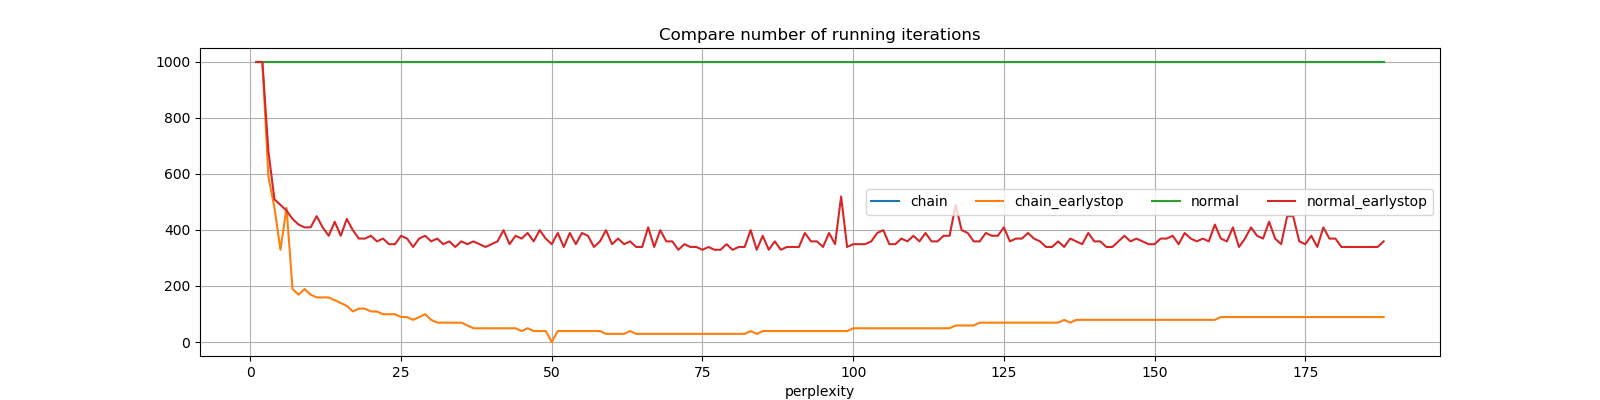

Data behind this chart, as committed beside it:
perplexity, chain, chain_earlystop, normal, normal_earlystop
1, 999, 999, 999, 999
2, 999, 999, 999, 999
3, 999, 589, 999, 679
4, 999, 479, 999, 509
5, 999, 329, 999, 489
6, 999, 479, 999, 469
7, 999, 189, 999, 439
8, 999, 169, 999, 419
9, 999, 189, 999, 409
10, 999, 169, 999, 409
11, 999, 159, 999, 449
12, 999, 159, 999, 409
13, 999, 159, 999, 379
14, 999, 149, 999, 429
15, 999, 139, 999, 379
16, 999, 129, 999, 439
17, 999, 109, 999, 399
18, 999, 119, 999, 369
19, 999, 119, 999, 369
20, 999, 109, 999, 379
21, 999, 109, 999, 359
22, 999, 99, 999, 369
23, 999, 99, 999, 349
24, 999, 99, 999, 349
25, 999, 89, 999, 379
26, 999, 89, 999, 369
27, 999, 79, 999, 339
28, 999, 89, 999, 369
29, 999, 99, 999, 379
30, 999, 79, 999, 359
31, 999, 69, 999, 369
32, 999, 69, 999, 349
33, 999, 69, 999, 359
34, 999, 69, 999, 339
35, 999, 69, 999, 359
36, 999, 59, 999, 349
37, 999, 49, 999, 359
38, 999, 49, 999, 349
39, 999, 49, 999, 339
40, 999, 49, 999, 349
41, 999, 49, 999, 359
42, 999, 49, 999, 399
43, 999, 49, 999, 349
44, 999, 49, 999, 379
45, 999, 39, 999, 369
46, 999, 49, 999, 389
47, 999, 39, 999, 359
48, 999, 39, 999, 399
49, 999, 39, 999, 369
50, 999, 0.0, 999, 349
51, 999, 39, 999, 389
52, 999, 39, 999, 339
53, 999, 39, 999, 389
54, 999, 39, 999, 349
55, 999, 39, 999, 389
56, 999, 39, 999, 379
57, 999, 39, 999, 339
58, 999, 39, 999, 359
59, 999, 29, 999, 399
60, 999, 29, 999, 349
... 128 more rows
